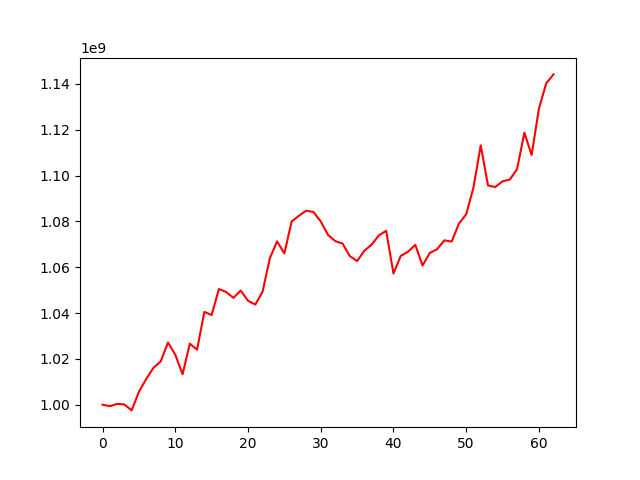

The table this chart was drawn from, first rows:
, 0
0, 1000000000
1, 999345880
2, 1000361423
3, 1000098019
4, 997508493
5, 1005601107
6, 1011224714
7, 1016073891
8, 1018910523
9, 1027135712
10, 1021815059
11, 1013289664
12, 1026621826
13, 1023989629
14, 1040505897
15, 1039120596
16, 1050474478
17, 1049178259
18, 1046609654
19, 1049825594
20, 1045356206
21, 1043680479
22, 1049260962
23, 1063894870
24, 1071273917
25, 1066019897
26, 1079969115
27, 1082428302
28, 1084660620
29, 1084098089
30, 1079984092
31, 1074082007
32, 1071380067
33, 1070312523
34, 1064866909
35, 1062661191
36, 1067178094
37, 1069848357
38, 1073898912
39, 1075881360
40, 1057217904
41, 1064910703
42, 1066728892
43, 1069755767
44, 1060715159
45, 1066216013
46, 1067839016
47, 1071715629
48, 1071180094
49, 1079016216
50, 1083082952
51, 1094748762
52, 1113186217
53, 1095691796
54, 1094967559
55, 1097485448
56, 1098231422
57, 1102813260
58, 1118707050
59, 1108977999
... 3 more rows
